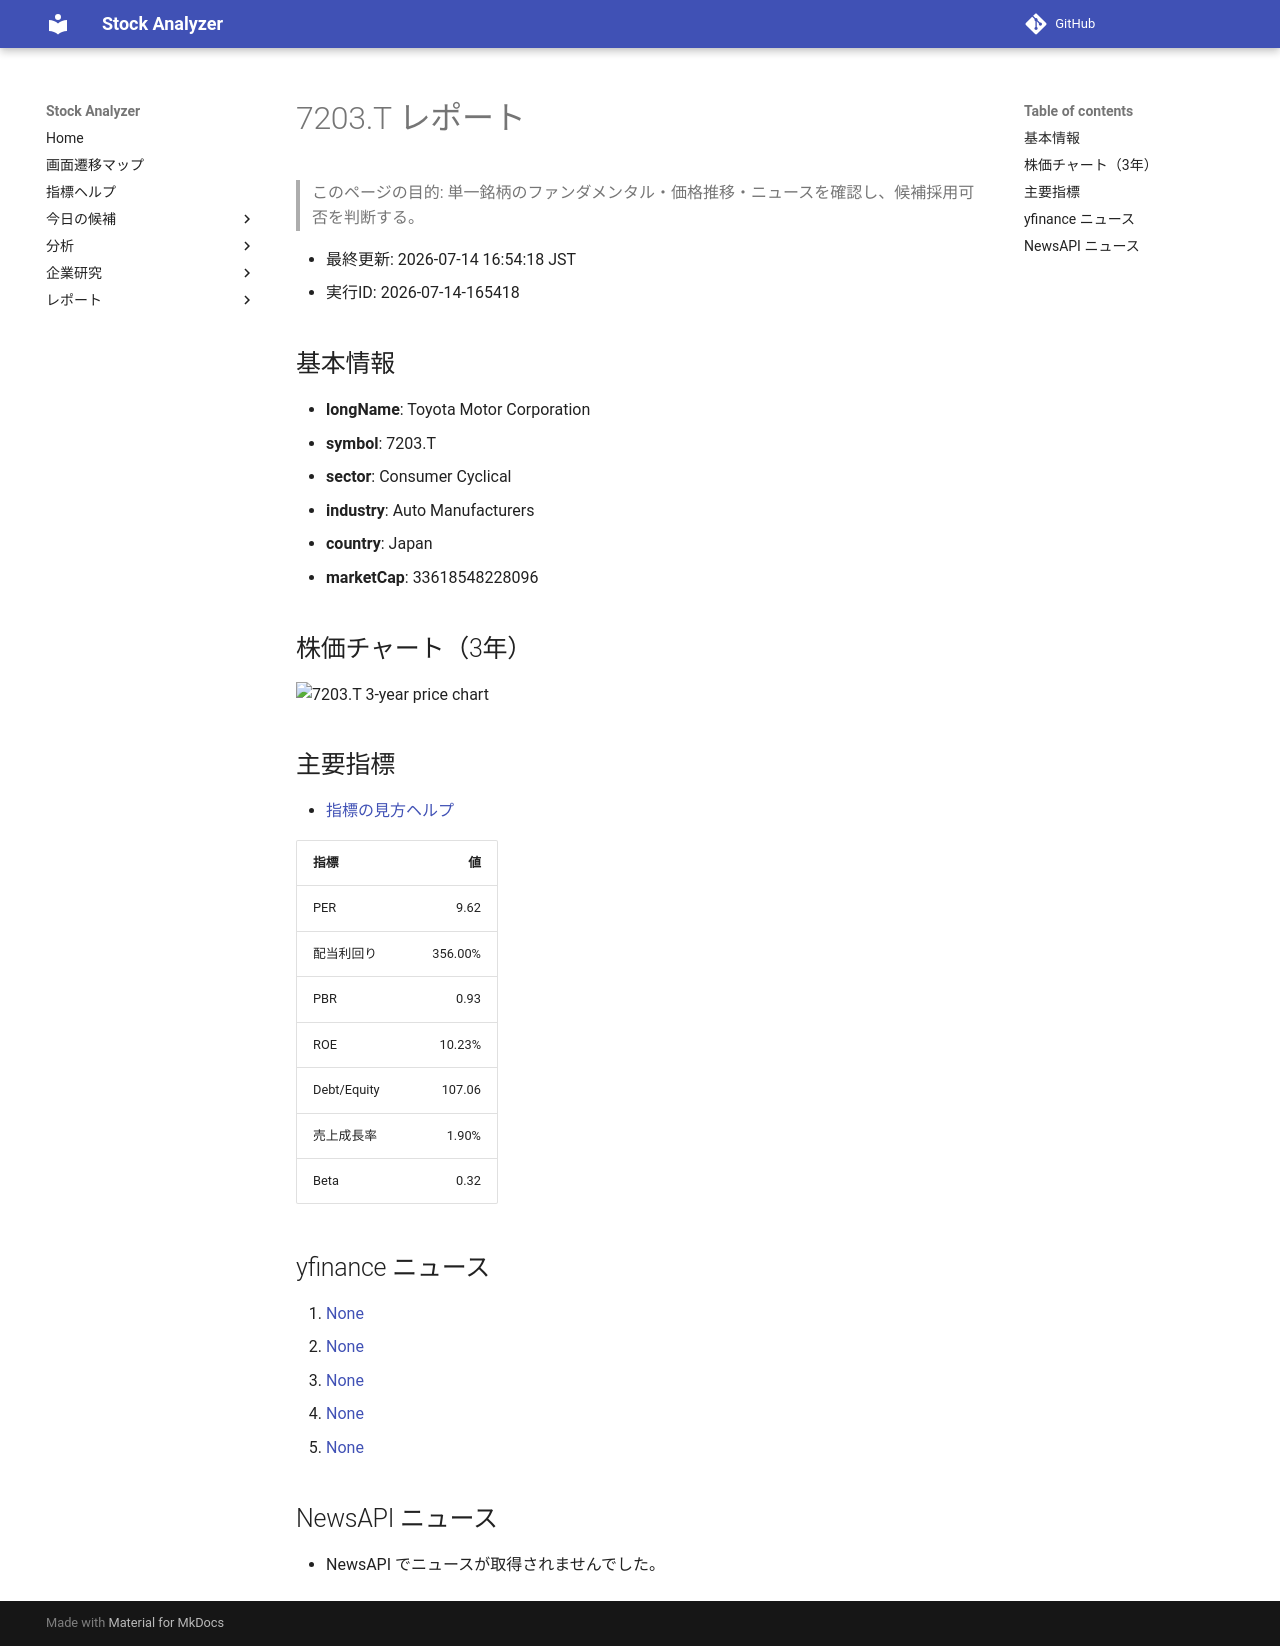

repository: Yumi-note/Making-APP · page: reports/2026-07-14/165418/7203_T/index.html · generator: mkdocs

# 7203.T レポート

> このページの目的: 単一銘柄のファンダメンタル・価格推移・ニュースを確認し、候補採用可否を判断する。

- 最終更新: 2026-07-14 16:54:18 JST
- 実行ID: 2026-07-14-165418

## 基本情報

- **longName**: Toyota Motor Corporation
- **symbol**: 7203.T
- **sector**: Consumer Cyclical
- **industry**: Auto Manufacturers
- **country**: Japan
- **marketCap**: 33618548228096

## 株価チャート（3年）

![7203.T 3-year price chart](7203_T_3y.png)

## 主要指標

- [指標の見方ヘルプ](../../../../indicators.md)

| 指標 | 値 |
|---|---:|
| PER | 9.62 |
| 配当利回り | 356.00% |
| PBR | 0.93 |
| ROE | 10.23% |
| Debt/Equity | 107.06 |
| 売上成長率 | 1.90% |
| Beta | 0.32 |

## yfinance ニュース

1. [None](None)
2. [None](None)
3. [None](None)
4. [None](None)
5. [None](None)

## NewsAPI ニュース

- NewsAPI でニュースが取得されませんでした。
